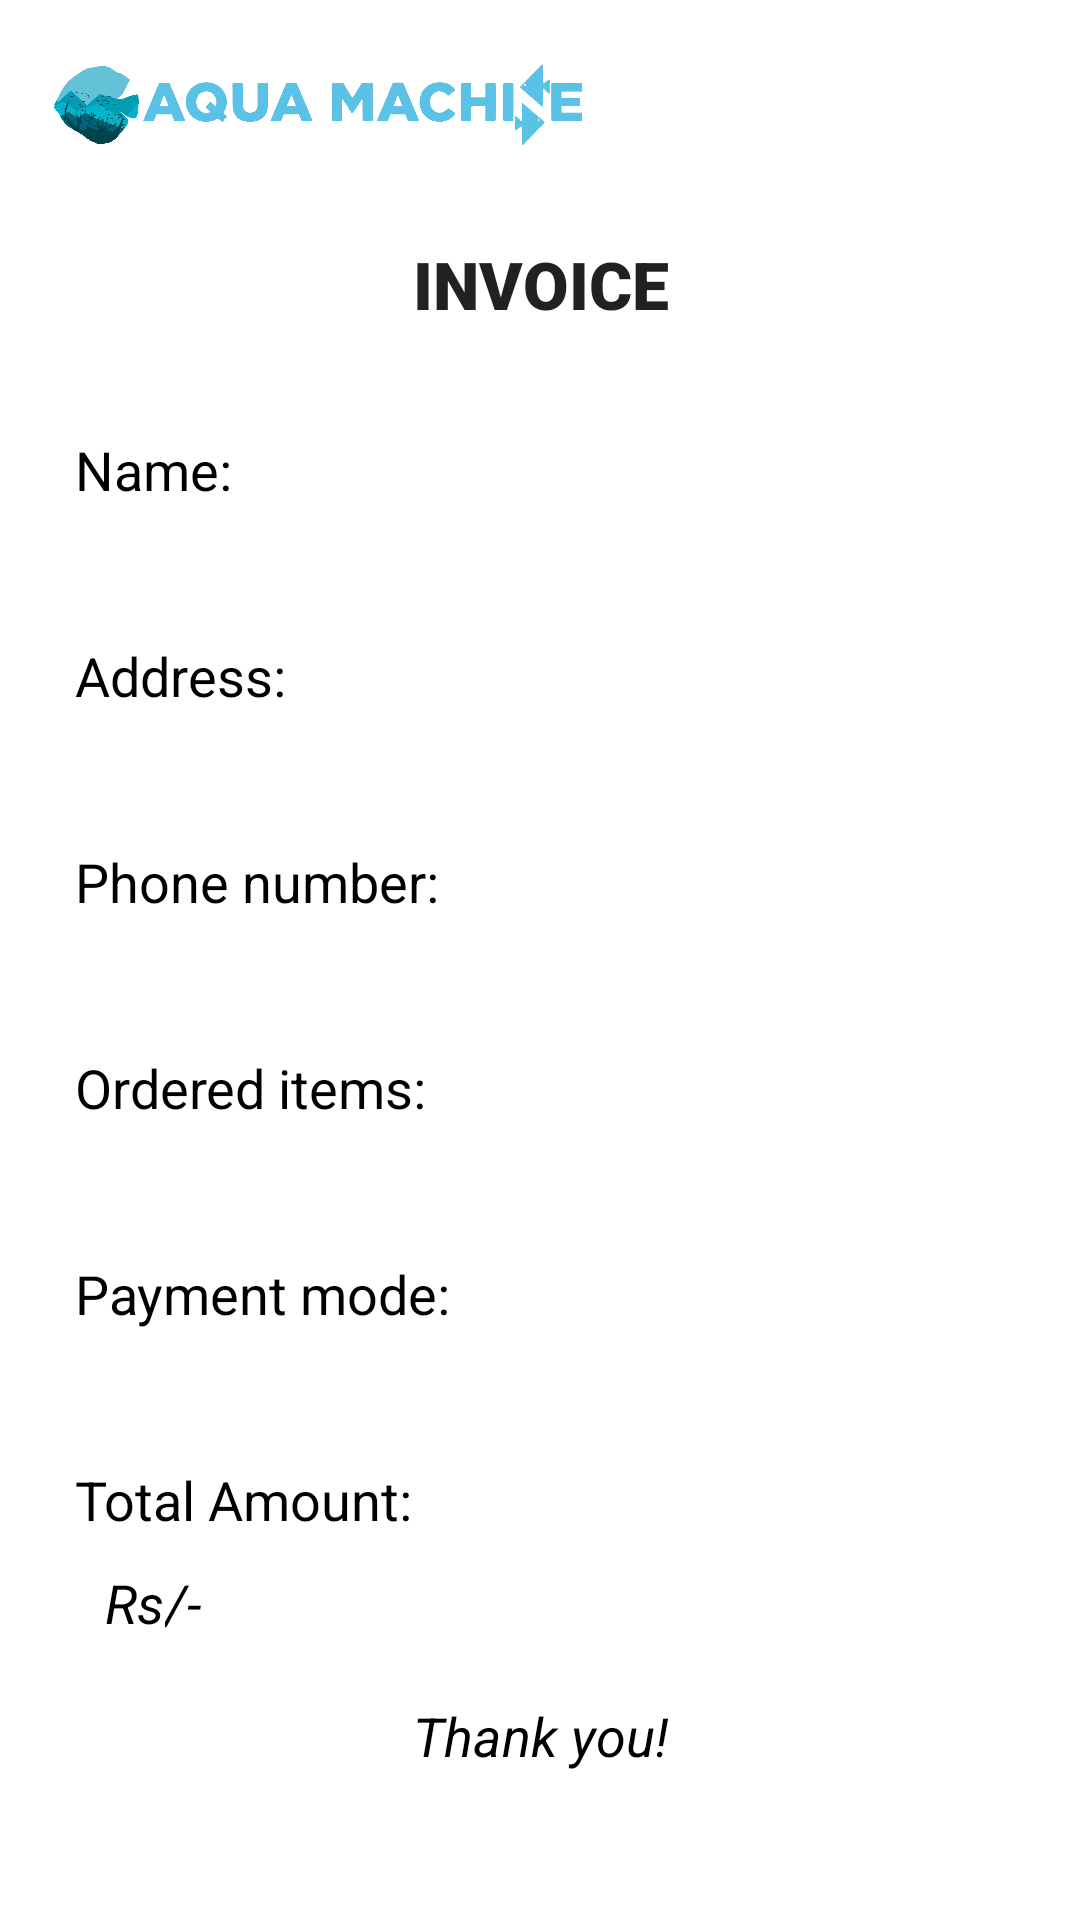

Reconstruct the res/layout file that produces this screen, plus the resources it refers to.
<!-- AndroidManifest.xml: application theme AppTheme -->
<!-- res/layout/activity_confirm.xml -->
<?xml version="1.0" encoding="utf-8"?>
<LinearLayout xmlns:android="http://schemas.android.com/apk/res/android"
    xmlns:app="http://schemas.android.com/apk/res-auto"
    xmlns:tools="http://schemas.android.com/tools"
    android:layout_width="match_parent"
    android:layout_height="match_parent"
    android:orientation="vertical"
    tools:context=".ConfirmActivity">

    <androidx.appcompat.widget.Toolbar
        android:id="@+id/my_toolbar"
        android:layout_width="match_parent"
        android:layout_height="wrap_content"
        android:elevation="3dp"
        app:title="@style/Theme.AppCompat.Light.NoActionBar">

        <ImageView
            android:id="@+id/logo"
            android:layout_width="180dp"
            android:layout_height="70dp"
            android:src="@drawable/logo"/>

    </androidx.appcompat.widget.Toolbar>

    <TextView
        android:layout_width="match_parent"
        android:layout_height="wrap_content"
        android:id="@+id/textView"
        android:layout_below="@+id/my_toolbar"
        android:text="INVOICE"
        android:textAlignment="center"
        android:elevation="5dp"
        android:padding="10dp"
        android:fontFamily="sans-serif-black"
        android:textAppearance="?android:textAppearanceLarge"/>

    <LinearLayout
        android:layout_width="match_parent"
        android:orientation="vertical"
        android:gravity="center_horizontal"
        android:layout_below="@+id/textView"
        android:layout_marginStart="10dp"
        android:layout_marginTop="5dp"
        android:layout_marginEnd="10dp"
        android:padding="15dp"
        android:id="@+id/linear"
        android:elevation="15dp"
        android:layout_height="wrap_content">

    <TextView
        android:layout_width="match_parent"
        android:layout_height="wrap_content"
        android:id="@+id/name"
        android:text="Name:"
        android:textColor="@color/black"
        android:layout_marginTop="5dp"
        android:textAppearance="?android:textAppearanceMedium"/>

    <TextView
        android:layout_width="match_parent"
        android:layout_height="wrap_content"
        android:id="@+id/customer_name"
        android:text=""
        android:textStyle="italic"
        android:layout_marginTop="5dp"
        android:textColor="@color/black"
        android:textAppearance="?android:textAppearanceMedium"/>

    <TextView
        android:layout_width="match_parent"
        android:layout_height="wrap_content"
        android:id="@+id/add"
        android:text="Address:"
        android:textColor="@color/black"
        android:layout_marginTop="15dp"
        android:textAppearance="?android:textAppearanceMedium"/>

    <TextView
        android:layout_width="match_parent"
        android:layout_height="wrap_content"
        android:id="@+id/customer_add"
        android:text=""
        android:textStyle="italic"
        android:layout_marginTop="5dp"
        android:textColor="@color/black"
        android:textAppearance="?android:textAppearanceMedium"/>

    <TextView
        android:layout_width="match_parent"
        android:layout_height="wrap_content"
        android:id="@+id/phone"
        android:text="Phone number:"
        android:textColor="@color/black"
        android:layout_marginTop="15dp"
        android:textAppearance="?android:textAppearanceMedium"/>

    <TextView
        android:layout_width="match_parent"
        android:layout_height="wrap_content"
        android:id="@+id/customer_phone"
        android:text=""
        android:textStyle="italic"
        android:layout_marginTop="5dp"
        android:textColor="@color/black"
        android:textAppearance="?android:textAppearanceMedium"/>

    <TextView
        android:layout_width="match_parent"
        android:layout_height="wrap_content"
        android:id="@+id/order"
        android:text="Ordered items:"
        android:textColor="@color/black"
        android:layout_marginTop="15dp"
        android:textAppearance="?android:textAppearanceMedium"/>

    <TextView
        android:layout_width="match_parent"
        android:layout_height="wrap_content"
        android:id="@+id/customer_order"
        android:text=""
        android:textStyle="italic"
        android:layout_marginTop="5dp"
        android:textColor="@color/black"
        android:textAppearance="?android:textAppearanceMedium"/>

    <TextView
        android:layout_width="match_parent"
        android:layout_height="wrap_content"
        android:id="@+id/mode"
        android:text="Payment mode:"
        android:textColor="@color/black"
        android:layout_marginTop="15dp"
        android:textAppearance="?android:textAppearanceMedium"/>

    <TextView
        android:layout_width="match_parent"
        android:layout_height="wrap_content"
        android:id="@+id/customer_mode"
        android:text=""
        android:textStyle="italic"
        android:layout_marginTop="5dp"
        android:textColor="@color/black"
        android:textAppearance="?android:textAppearanceMedium"/>

    <TextView
        android:layout_width="match_parent"
        android:layout_height="wrap_content"
        android:id="@+id/total_amount"
        android:textColor="@color/black"
        android:layout_marginTop="15dp"
        android:textAppearance="?android:textAppearanceMedium"
        android:text="Total Amount:"/>

    <LinearLayout
        android:layout_width="match_parent"
        android:layout_height="wrap_content"
        android:orientation="horizontal"
        android:padding="10dp">

        <TextView
            android:layout_width="20dp"
            android:layout_height="wrap_content"
            android:id="@+id/rs"
            android:textColor="@color/black"
            android:textStyle="italic"
            android:textAppearance="?android:textAppearanceMedium"
            android:text="Rs"/>

        <TextView
            android:layout_width="wrap_content"
            android:layout_height="wrap_content"
            android:id="@+id/customer_amount"
            android:textColor="@color/black"
            android:textStyle="italic"
            android:textAppearance="?android:textAppearanceMedium"
            android:text=""/>

        <TextView
            android:layout_width="20dp"
            android:layout_height="wrap_content"
            android:id="@+id/slash"
            android:textColor="@color/black"
            android:textStyle="italic"
            android:textAppearance="?android:textAppearanceMedium"
            android:text="/-"/>
    </LinearLayout>

        <TextView
            android:layout_width="match_parent"
            android:layout_height="wrap_content"
            android:id="@+id/textView1"
            android:text="Thank you!"
            android:textAlignment="center"
            android:textColor="@color/black"
            android:elevation="5dp"
            android:padding="10dp"
            android:textStyle="italic"
            android:textAppearance="?android:textAppearanceMedium"/>
    </LinearLayout>

</LinearLayout>
<!-- resources referenced by this layout -->
<resources>
  <color name="black">#000000</color>
  <!-- drawable logo: png bitmap (drawable-v24, 334752 bytes) -->
</resources>
